Run: headless pygame with SDL's dummy video driver; simulated clock (each Clock.tick advances the game by its frame time, no real sleeping); random seed 0; keys injected as events and as key.get_pressed() state; no mouse input.
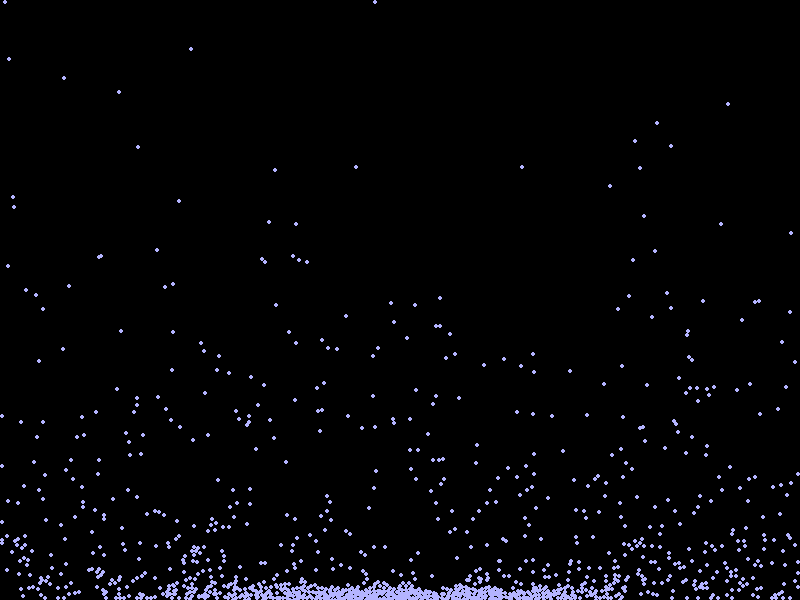
Frame 1 of 4 · flips 1–60 · no input
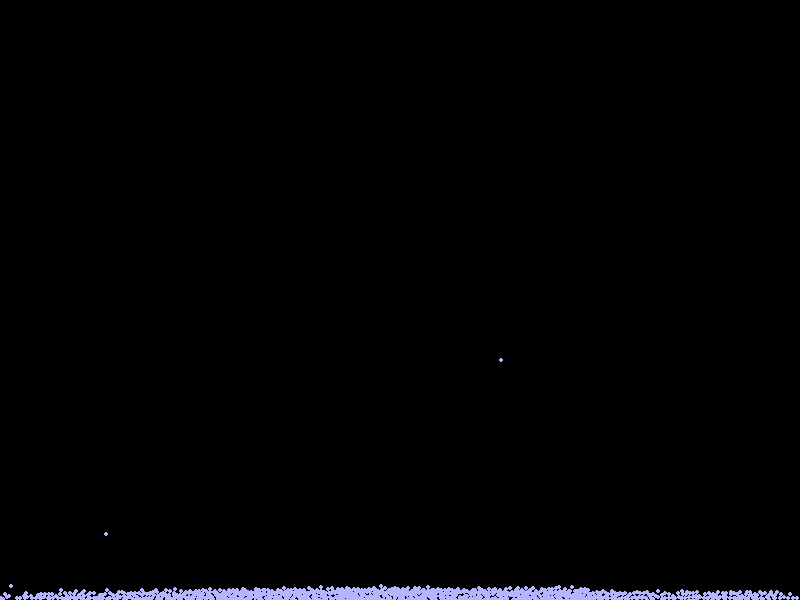
Frame 2 of 4 · flips 61–180 · tapped SPACE, RETURN · held RIGHT (→), D
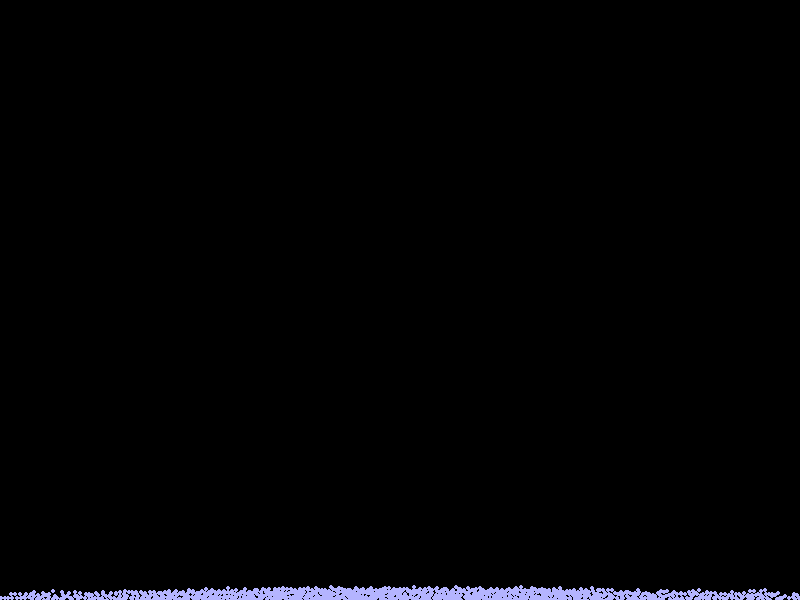
Frame 3 of 4 · flips 181–300 · held DOWN (↓), S
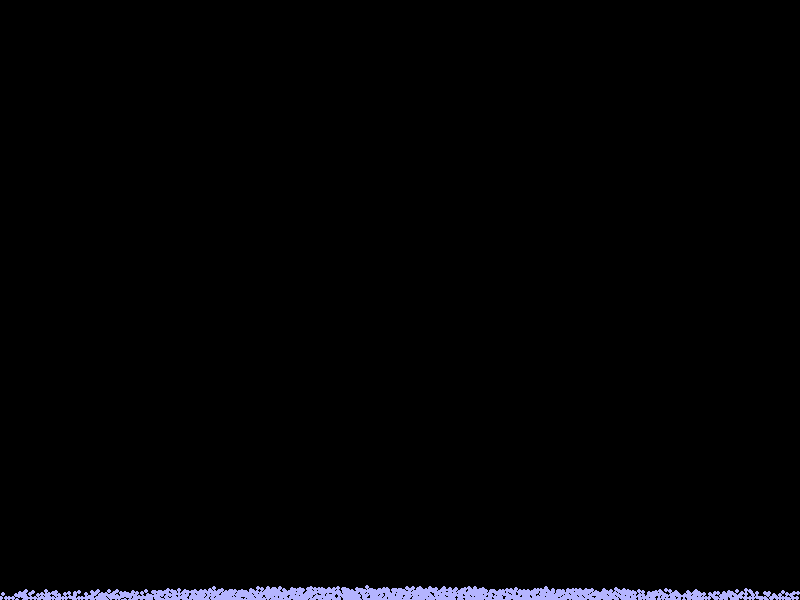
Frame 4 of 4 · flips 301–420 · held LEFT (←), A, UP (↑), W

The pygame program that drew these frames:

import pygame
import random
import math

WIDTH, HEIGHT = 800, 600
WHITE = (180, 180, 255)
BLACK = (0, 0, 0)
PARTICLE_RADIUS = 2
PARTICLE_COLOR = WHITE
PARTICLE_SPEED = 0
GRAVITY = 0.98
GRID_SIZE = 50
PARTITIONS = (25, 25)
RANDOM_OFFSET = 5
PARTICLE_COUNT = (35, 35)
ENERGY_LOSS = 0.95
MARGIN = (WIDTH/3.5, HEIGHT/9)

class Particle:
    def __init__(self, x, y, radius, color, speed):
        self.position = [x, y]
        self.radius = radius
        self.color = color
        self.velocity = [speed, speed]
        self.acceleration = [0, GRAVITY]

    def move(self):
        self.velocity[0] += self.acceleration[0]
        self.velocity[1] += self.acceleration[1]
        self.position[0] += self.velocity[0]
        self.position[1] += self.velocity[1]
        self.check_bounds()

    def check_bounds(self):
        if self.position[0] - self.radius < 0:
            self.position[0] = self.radius
            self.velocity[0] = -self.velocity[0]
        elif self.position[0] + self.radius > WIDTH:
            self.position[0] = WIDTH - self.radius
            self.velocity[0] = -self.velocity[0]
        if self.position[1] - self.radius < 0:
            self.position[1] = self.radius
            self.velocity[1] = -self.velocity[1]
        elif self.position[1] + self.radius > HEIGHT:
            self.position[1] = HEIGHT - self.radius
            self.velocity[1] = -self.velocity[1]

    def draw(self, screen):
        pygame.draw.circle(screen, self.color, self.position, self.radius)

def check_collision(p1, p2):
    dx = p1.position[0] - p2.position[0]
    dy = p1.position[1] - p2.position[1]
    distance = math.hypot(dx, dy)
    return distance < p1.radius + p2.radius

def handle_collision(p1, p2):
    dx = p1.position[0] - p2.position[0]
    dy = p1.position[1] - p2.position[1]
    distance = math.hypot(dx, dy)
    if distance == 0:
        return
    overlap = 0.5 * (distance - p1.radius - p2.radius)
    p1.position[0] -= overlap * (dx / distance)
    p1.position[1] -= overlap * (dy / distance)
    p2.position[0] += overlap * (dx / distance)
    p2.position[1] += overlap * (dy / distance)

    collision_angle = math.atan2(dy, dx) + random.uniform(-RANDOM_OFFSET, RANDOM_OFFSET) * 0.01
    speed1 = math.hypot(p1.velocity[0], p1.velocity[1])
    speed2 = math.hypot(p2.velocity[0], p2.velocity[1])
    direction1 = math.atan2(p1.velocity[1], p1.velocity[0])
    direction2 = math.atan2(p2.velocity[1], p2.velocity[0])
    new_velocity_x1 = speed1 * math.cos(direction1 - collision_angle)
    new_velocity_y1 = speed1 * math.sin(direction1 - collision_angle)
    new_velocity_x2 = speed2 * math.cos(direction2 - collision_angle)
    new_velocity_y2 = speed2 * math.sin(direction2 - collision_angle)
    (new_velocity_x1, new_velocity_x2) = (new_velocity_x2, new_velocity_x1)
    energy_loss_factor = ENERGY_LOSS + random.uniform(-RANDOM_OFFSET, RANDOM_OFFSET) * 0.01
    p1.velocity[0] = (math.cos(collision_angle) * new_velocity_x1 + math.cos(collision_angle + math.pi / 2) * new_velocity_y1) * energy_loss_factor
    p1.velocity[1] = (math.sin(collision_angle) * new_velocity_x1 + math.sin(collision_angle + math.pi / 2) * new_velocity_y1) * energy_loss_factor
    p2.velocity[0] = (math.cos(collision_angle) * new_velocity_x2 + math.cos(collision_angle + math.pi / 2) * new_velocity_y2) * energy_loss_factor
    p2.velocity[1] = (math.sin(collision_angle) * new_velocity_x2 + math.sin(collision_angle + math.pi / 2) * new_velocity_y2) * energy_loss_factor

class Quadtree:
    def __init__(self, level, bounds):
        if len(bounds) != 4:
            raise ValueError("Bounds should be a tuple of (x, y, width, height)")
        self.level = level
        self.bounds = bounds
        self.objects = []
        self.nodes = []

    def clear(self):
        self.objects = []
        for node in self.nodes:
            node.clear()
        self.nodes = []

    def split(self):
        sub_width = self.bounds[2] // 2
        sub_height = self.bounds[3] // 2
        x, y = self.bounds[0], self.bounds[1]
        self.nodes = [
            Quadtree(self.level + 1, (x, y, sub_width, sub_height)),
            Quadtree(self.level + 1, (x + sub_width, y, sub_width, sub_height)),
            Quadtree(self.level + 1, (x, y + sub_height, sub_width, sub_height)),
            Quadtree(self.level + 1, (x + sub_width, y + sub_height, sub_width, sub_height))
        ]

    def get_index(self, particle):
        index = -1
        vertical_midpoint = self.bounds[0] + self.bounds[2] // 2
        horizontal_midpoint = self.bounds[1] + self.bounds[3] // 2

        top_quadrant = particle.position[1] < horizontal_midpoint
        bottom_quadrant = particle.position[1] > horizontal_midpoint

        if particle.position[0] < vertical_midpoint:
            if top_quadrant:
                index = 0
            elif bottom_quadrant:
                index = 2
        elif particle.position[0] > vertical_midpoint:
            if top_quadrant:
                index = 1
            elif bottom_quadrant:
                index = 3

        return index

    def insert(self, particle):
        if self.nodes:
            index = self.get_index(particle)
            if index != -1:
                self.nodes[index].insert(particle)
                return

        self.objects.append(particle)

        if len(self.objects) > 10 and self.level < 5:
            if not self.nodes:
                self.split()
            i = 0
            while i < len(self.objects):
                index = self.get_index(self.objects[i])
                if index != -1:
                    self.nodes[index].insert(self.objects.pop(i))
                else:
                    i += 1

    def handle_collisions(self):
        for i in range(len(self.objects)):
            for j in range(i + 1, len(self.objects)):
                if check_collision(self.objects[i], self.objects[j]):
                    handle_collision(self.objects[i], self.objects[j])
        for node in self.nodes:
            node.handle_collisions()

class GameScreen:
    def __init__(self):
        pygame.init()
        self.screen = pygame.display.set_mode((WIDTH, HEIGHT))
        pygame.display.set_caption("Particle Collision Simulation")
        self.particles = [
            Particle((j/PARTITIONS[0] * WIDTH // 3) + MARGIN[0], (i/PARTITIONS[1] * HEIGHT // 3) + MARGIN[1], PARTICLE_RADIUS, PARTICLE_COLOR, PARTICLE_SPEED)
            for i in range(PARTICLE_COUNT[0])
            for j in range(PARTICLE_COUNT[1])
        ]
        for particle in self.particles:
            particle.acceleration = [0, GRAVITY]
        self.running = True

    def run(self):
        while self.running:
            for event in pygame.event.get():
                if event.type == pygame.QUIT:
                    self.running = False

            for particle in self.particles:
                particle.move()

            quadtree = Quadtree(0, (0, 0, WIDTH, HEIGHT))
            for particle in self.particles:
                quadtree.insert(particle)

            quadtree.handle_collisions()

            self.screen.fill(BLACK)
            for particle in self.particles:
                particle.draw(self.screen)
            pygame.display.flip()

            pygame.time.Clock().tick(60)

if __name__ == "__main__":
    game_screen = GameScreen()
    game_screen.run()
    pygame.quit()
